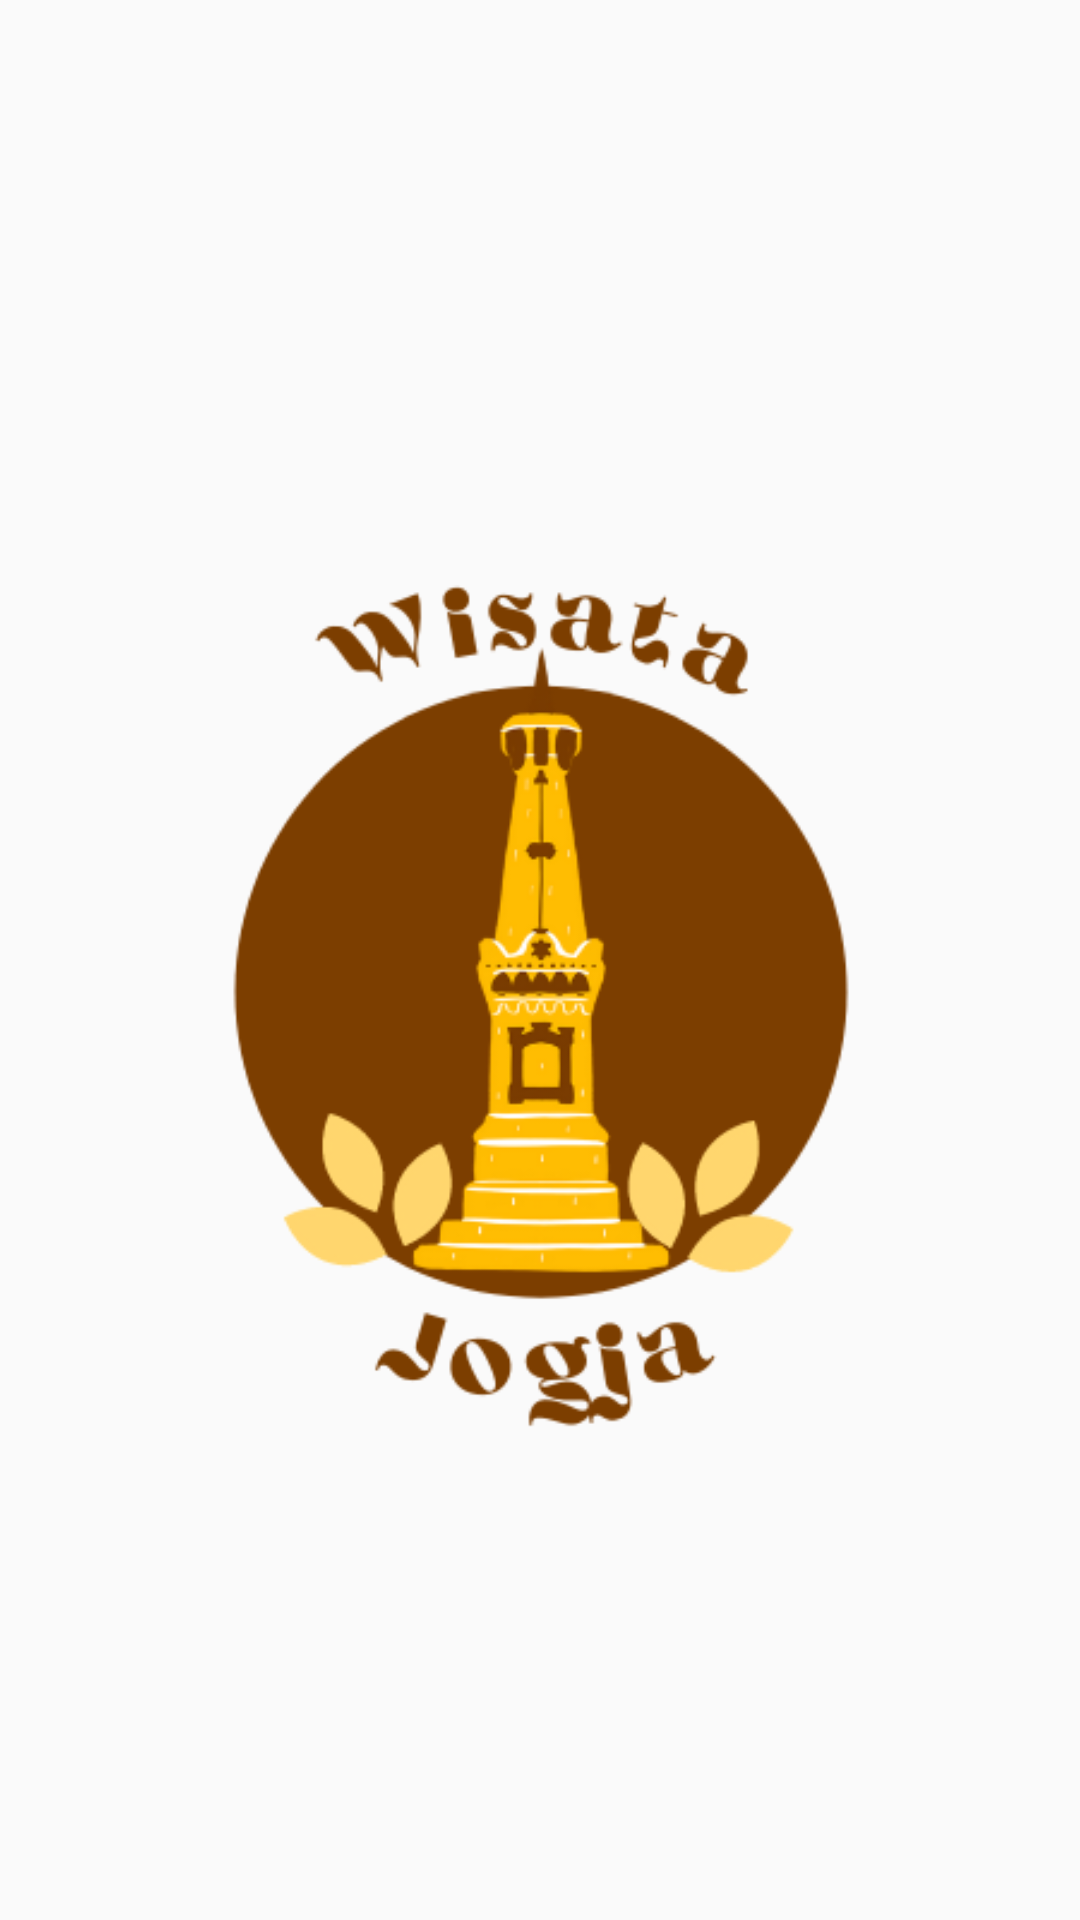

This screen was rendered from an Android layout file. Write that file and the resources it references.
<!-- AndroidManifest.xml: activity theme Theme.AppCompat.Light.NoActionBar -->
<!-- res/layout/activity_splashscreen.xml -->
<?xml version="1.0" encoding="utf-8"?>
<androidx.constraintlayout.widget.ConstraintLayout
    xmlns:android="http://schemas.android.com/apk/res/android"
    xmlns:app="http://schemas.android.com/apk/res-auto"
    xmlns:tools="http://schemas.android.com/tools"
    android:layout_width="match_parent"
    android:layout_height="match_parent"
    tools:context=".SplashscreenActivity">

    
    <ImageView
        android:id="@+id/SplashScreenImage"
        android:layout_width="400dp"
        android:layout_height="400dp"
        android:src="@drawable/wisata"
        app:layout_constraintBottom_toBottomOf="parent"
        app:layout_constraintLeft_toLeftOf="parent"
        app:layout_constraintRight_toRightOf="parent"
        app:layout_constraintTop_toTopOf="parent" />

</androidx.constraintlayout.widget.ConstraintLayout>
<!-- resources referenced by this layout -->
<resources>
  <!-- drawable wisata: png bitmap (drawable, 38413 bytes) -->
</resources>
